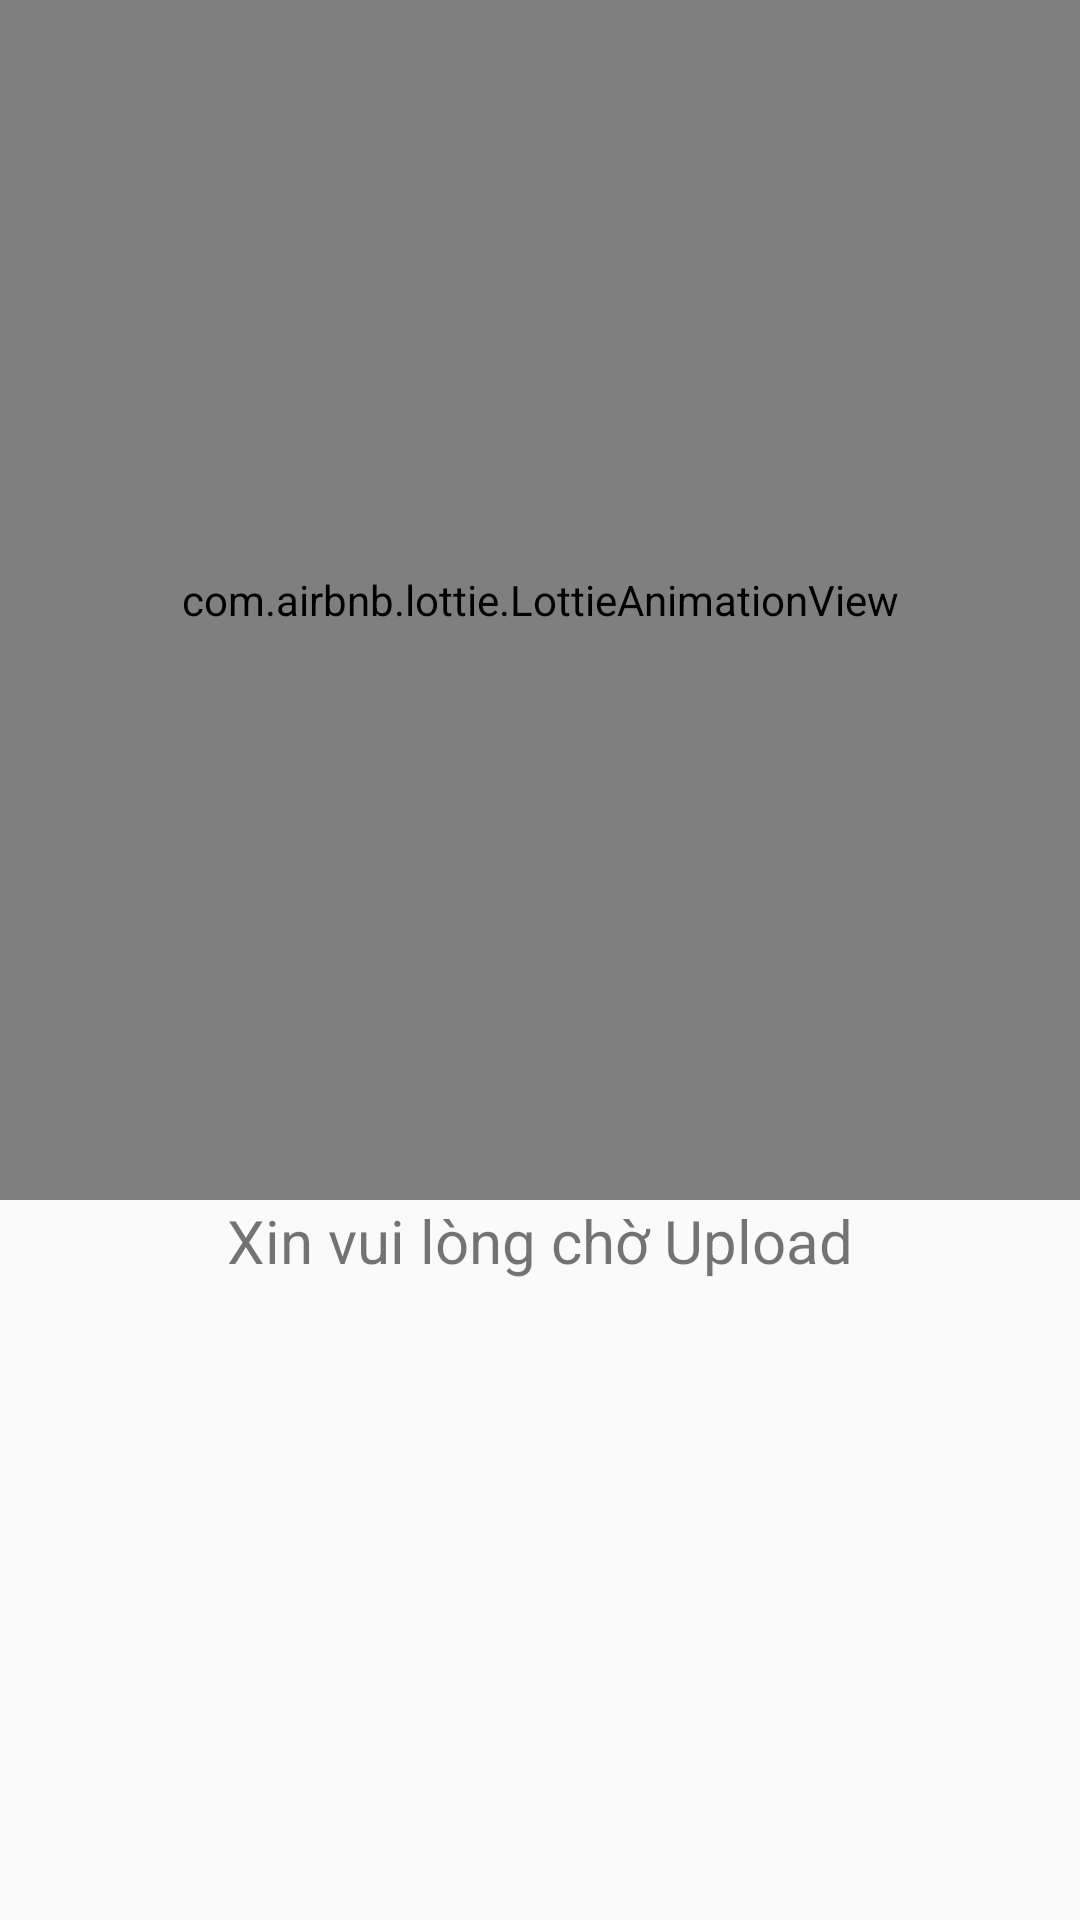

This screen was rendered from an Android layout file. Write that file and the resources it references.
<!-- AndroidManifest.xml: application theme AppTheme -->
<!-- res/layout/dialog_loadingup.xml -->
<?xml version="1.0" encoding="utf-8"?>
<LinearLayout xmlns:android="http://schemas.android.com/apk/res/android"
    xmlns:app="http://schemas.android.com/apk/res-auto"
    android:orientation="vertical"
    android:layout_width="match_parent"
    android:layout_height="match_parent">
    <com.airbnb.lottie.LottieAnimationView
        android:id="@+id/animationmc"
        android:layout_width="match_parent"
        android:layout_height="400sp"
        app:lottie_autoPlay="true"
        app:lottie_fileName="loadingcreate.json"
        app:lottie_loop="true" />

    <TextView
        android:layout_width="match_parent"
        android:layout_height="wrap_content"
        android:text="Xin vui lòng chờ Upload"
        android:gravity="center"
        android:textSize="20sp"/>

</LinearLayout>
<!-- resources referenced by this layout -->
<resources>
  <style name="AppTheme" parent="Theme.AppCompat.Light.NoActionBar">
          
          <item name="colorPrimary">@color/colorPrimary</item>
          <item name="colorPrimaryDark">@color/colorPrimaryDark</item>
          <item name="colorAccent">@color/colorAccent</item>
      </style>
  <color name="colorPrimary">#15539E</color>
  <color name="colorPrimaryDark">#15539E</color>
  <color name="colorAccent">#15539E</color>
</resources>
